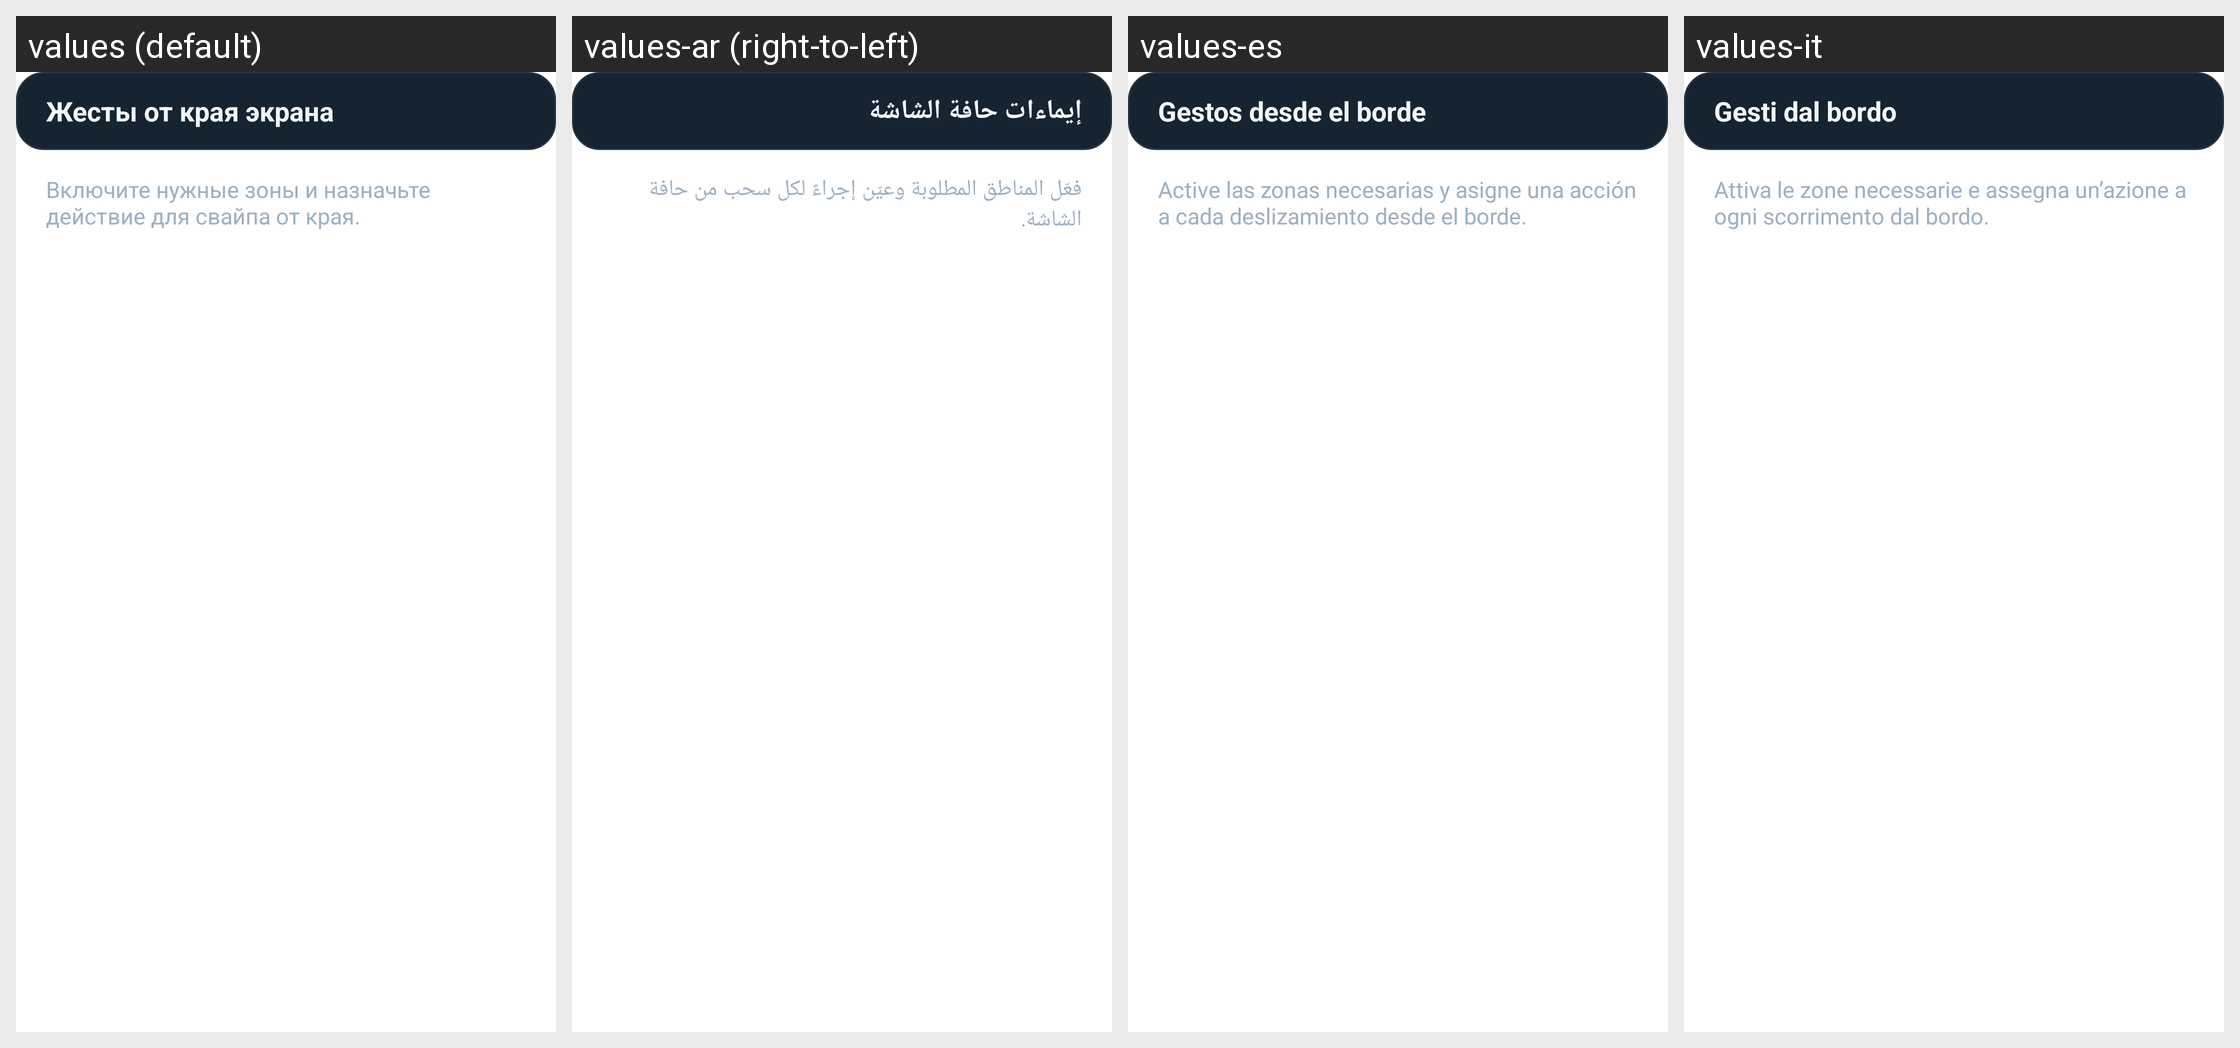

The same Android screen rendered under several of its app's locales, left to right. List the strings drawn on it with the default value and each locale's translation.
Android screen res/layout/modern_gesture_zones.xml rendered under 4 locales, left to right: values (default), values-ar (right-to-left), values-es, values-it. Device: Nexus 5 (rendered at 1080×1920; each locale shown at half size, 540×960, under a caption strip naming it); theme Theme.NaviStart.
Other locales in the repository, not shown: values-en, values-fr, values-pl, values-tr.
Strings drawn on this screen, with the default value and each locale's value (text and hints the layout hard-codes, and strings that could not be matched under every locale, appear in the picture but are not listed):

modern_edge_gestures
  values: Жесты от края экрана
  values-ar: إيماءات حافة الشاشة
  values-es: Gestos desde el borde
  values-it: Gesti dal bordo

modern_edge_gestures_hint
  values: Включите нужные зоны и назначьте действие для свайпа от края.
  values-ar: فعّل المناطق المطلوبة وعيّن إجراءً لكل سحب من حافة الشاشة.
  values-es: Active las zonas necesarias y asigne una acción a cada deslizamiento desde el borde.
  values-it: Attiva le zone necessarie e assegna un’azione a ogni scorrimento dal bordo.
